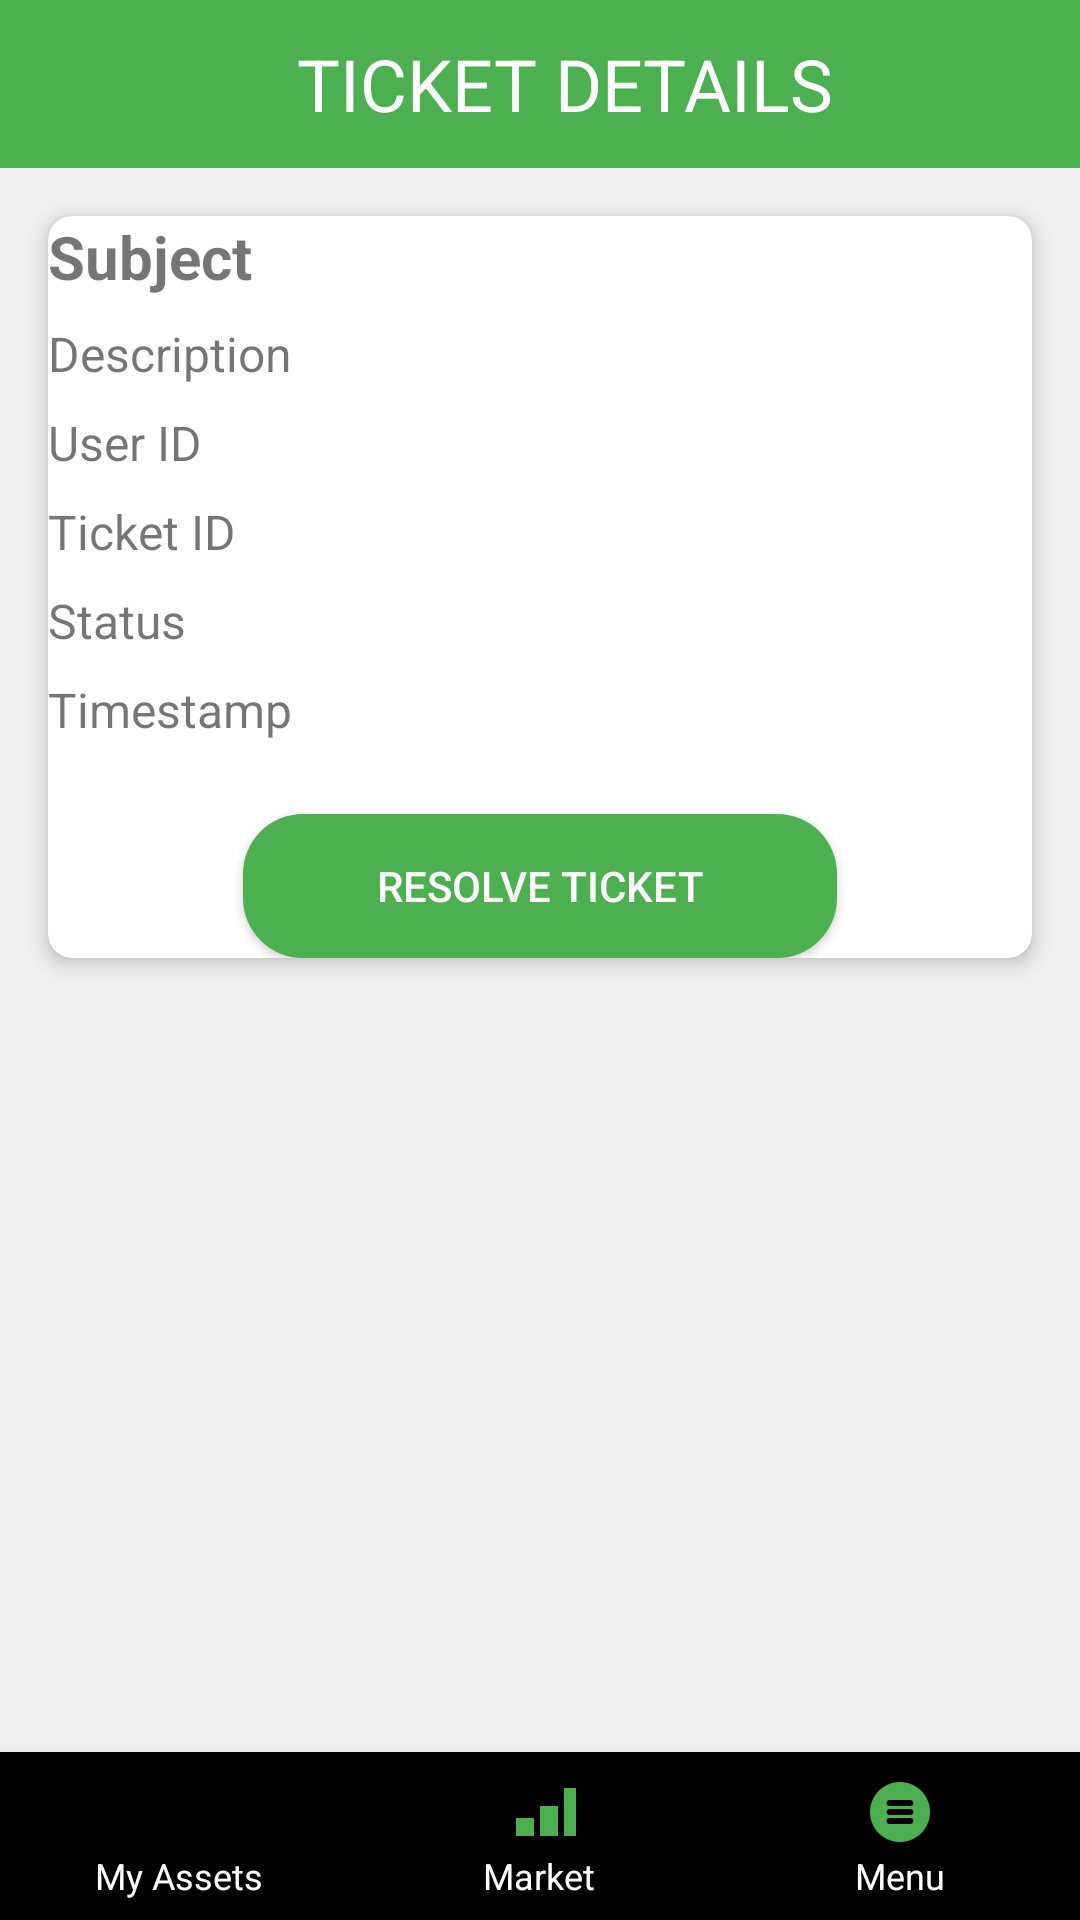

Write the Android layout XML for this screen, with the resource values it uses.
<!-- AndroidManifest.xml: application theme Theme.AppCompat.Light.NoActionBar -->
<!-- res/layout/activity_ticketdetail.xml -->
<?xml version="1.0" encoding="utf-8"?>
<androidx.constraintlayout.widget.ConstraintLayout
    xmlns:android="http://schemas.android.com/apk/res/android"
    xmlns:app="http://schemas.android.com/apk/res-auto"
    xmlns:tools="http://schemas.android.com/tools"
    android:id="@+id/admintoolsLayout"
    android:layout_width="match_parent"
    android:layout_height="match_parent"
    android:background="@color/backgroundLight"
    tools:context=".AdminToolsActivity">

    <com.google.android.material.appbar.MaterialToolbar
        android:id="@+id/admintoolsToolbar"
        android:layout_width="0dp"
        android:layout_height="wrap_content"
        android:background="@color/activeIconColor"
        android:minHeight="?attr/actionBarSize"
        app:layout_constraintEnd_toEndOf="parent"
        app:layout_constraintStart_toStartOf="parent"
        app:layout_constraintTop_toTopOf="parent">

        <TextView
            android:id="@+id/toolbarTitle"
            android:layout_width="match_parent"
            android:layout_height="wrap_content"
            android:gravity="center"
            android:text="TICKET DETAILS"
            android:textAlignment="center"
            android:textColor="@color/white"
            android:textSize="24sp" />
    </com.google.android.material.appbar.MaterialToolbar>

    <androidx.cardview.widget.CardView
        android:id="@+id/infoCardView"
        android:layout_width="0dp"
        android:layout_height="wrap_content"
        android:layout_margin="16dp"
        android:padding="16dp"
        app:cardBackgroundColor="@color/white"
        app:cardCornerRadius="8dp"
        app:cardElevation="4dp"
        app:layout_constraintTop_toBottomOf="@id/admintoolsToolbar"
        app:layout_constraintStart_toStartOf="parent"
        app:layout_constraintEnd_toEndOf="parent">

        <LinearLayout
            android:layout_width="match_parent"
            android:layout_height="wrap_content"
            android:orientation="vertical">

            <TextView
                android:id="@+id/subjectTextView"
                android:layout_width="match_parent"
                android:layout_height="wrap_content"
                android:paddingBottom="8dp"
                android:text="Subject"
                android:textSize="20sp"
                android:textStyle="bold" />

            <TextView
                android:id="@+id/descriptionTextView"
                android:layout_width="match_parent"
                android:layout_height="wrap_content"
                android:paddingBottom="8dp"
                android:text="Description"
                android:textSize="16sp" />

            <TextView
                android:id="@+id/userIdTextView"
                android:layout_width="match_parent"
                android:layout_height="wrap_content"
                android:paddingBottom="8dp"
                android:text="User ID"
                android:textSize="16sp" />

            <TextView
                android:id="@+id/ticketIdTextView"
                android:layout_width="match_parent"
                android:layout_height="wrap_content"
                android:paddingBottom="8dp"
                android:text="Ticket ID"
                android:textSize="16sp" />

            <TextView
                android:id="@+id/statusTextView"
                android:layout_width="match_parent"
                android:layout_height="wrap_content"
                android:paddingBottom="8dp"
                android:text="Status"
                android:textSize="16sp" />

            <TextView
                android:id="@+id/timestampTextView"
                android:layout_width="match_parent"
                android:layout_height="wrap_content"
                android:paddingBottom="8dp"
                android:text="Timestamp"
                android:textSize="16sp" />

            <Button
                android:id="@+id/saveButton"
                android:layout_width="198dp"
                android:layout_height="wrap_content"
                android:layout_marginTop="16dp"
                android:backgroundTint="@color/activeIconColor"
                android:text="RESOLVE TICKET"
                android:textColor="@color/white"
                android:layout_gravity="center"
                android:background="@drawable/btn_bg"/>

        </LinearLayout>
    </androidx.cardview.widget.CardView>

    <com.google.android.material.bottomnavigation.BottomNavigationView
        android:id="@+id/bottom_navigation"
        android:layout_width="match_parent"
        android:layout_height="wrap_content"
        app:itemIconSize="24dp"
        app:itemIconTint="@color/activeIconColor"
        app:itemRippleColor="@color/activeIconColor"
        app:itemTextColor="@color/white"
        app:menu="@menu/bottom_nav_menu"
        app:layout_constraintBottom_toBottomOf="parent"
        app:layout_constraintEnd_toEndOf="parent"
        app:layout_constraintStart_toStartOf="parent" />

</androidx.constraintlayout.widget.ConstraintLayout>
<!-- resources referenced by this layout -->
<resources>
  <color name="activeIconColor">#4CAF50</color>
  <color name="backgroundLight">#F0F0F0</color>
  <color name="white">#FFFFFFFF</color>
  <!-- drawable btn_bg (drawable) -->
  <selector xmlns:android="http://schemas.android.com/apk/res/android">
      <item android:state_selected="true">
          <shape android:shape="rectangle">
              <solid android:color="#4CAF50" />
              <corners android:radius="20dp" />
          </shape>
      </item>
      <item android:state_selected="false">
          <shape android:shape="rectangle">
              <solid android:color="#333333" />
              <corners android:radius="20dp" />
          </shape>
      </item>
  </selector>
</resources>
